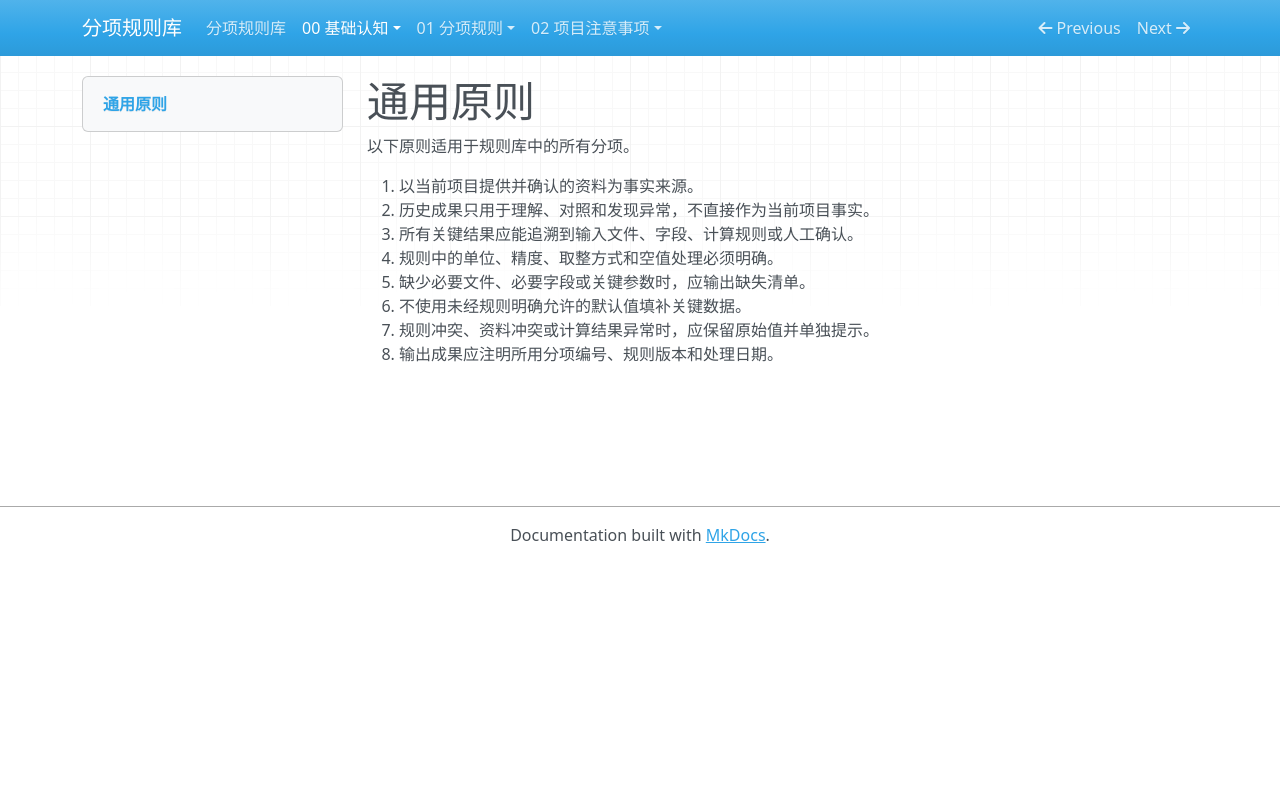

repository: Elvis20230520/road-drainage-rule-library · page: 00-基础认知/通用原则/index.html · generator: mkdocs

# 通用原则

以下原则适用于规则库中的所有分项。

1. 以当前项目提供并确认的资料为事实来源。
2. 历史成果只用于理解、对照和发现异常，不直接作为当前项目事实。
3. 所有关键结果应能追溯到输入文件、字段、计算规则或人工确认。
4. 规则中的单位、精度、取整方式和空值处理必须明确。
5. 缺少必要文件、必要字段或关键参数时，应输出缺失清单。
6. 不使用未经规则明确允许的默认值填补关键数据。
7. 规则冲突、资料冲突或计算结果异常时，应保留原始值并单独提示。
8. 输出成果应注明所用分项编号、规则版本和处理日期。
